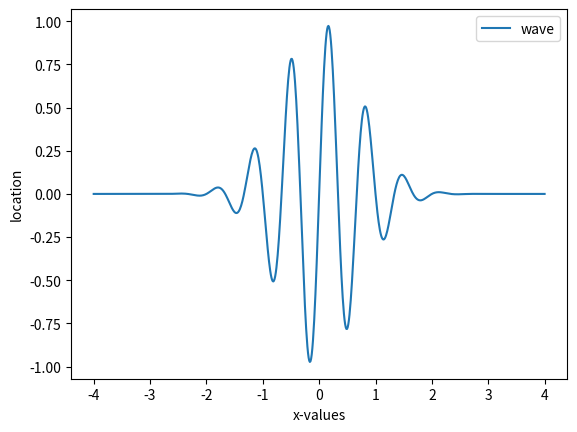

The script that saved this image:
# Exercise 5.28

from numpy import pi, sin, exp, linspace
import matplotlib.pyplot as plt

def f(x, t):
	e = exp(-(x - 3*t)**2)
	s = sin(3*pi * (x - t))
	es = e * s
	return es

t0 = 0
x0 = linspace(-4, 4, 729)

ax = plt.subplot(111)

ax.plot(x0, f(x0, t0))
ax.legend(['wave'])
ax.set_xlabel('x-values')
ax.set_ylabel('location')

plt.show()

"""
Terminal> python3 plot_wavepacket.py

"""
